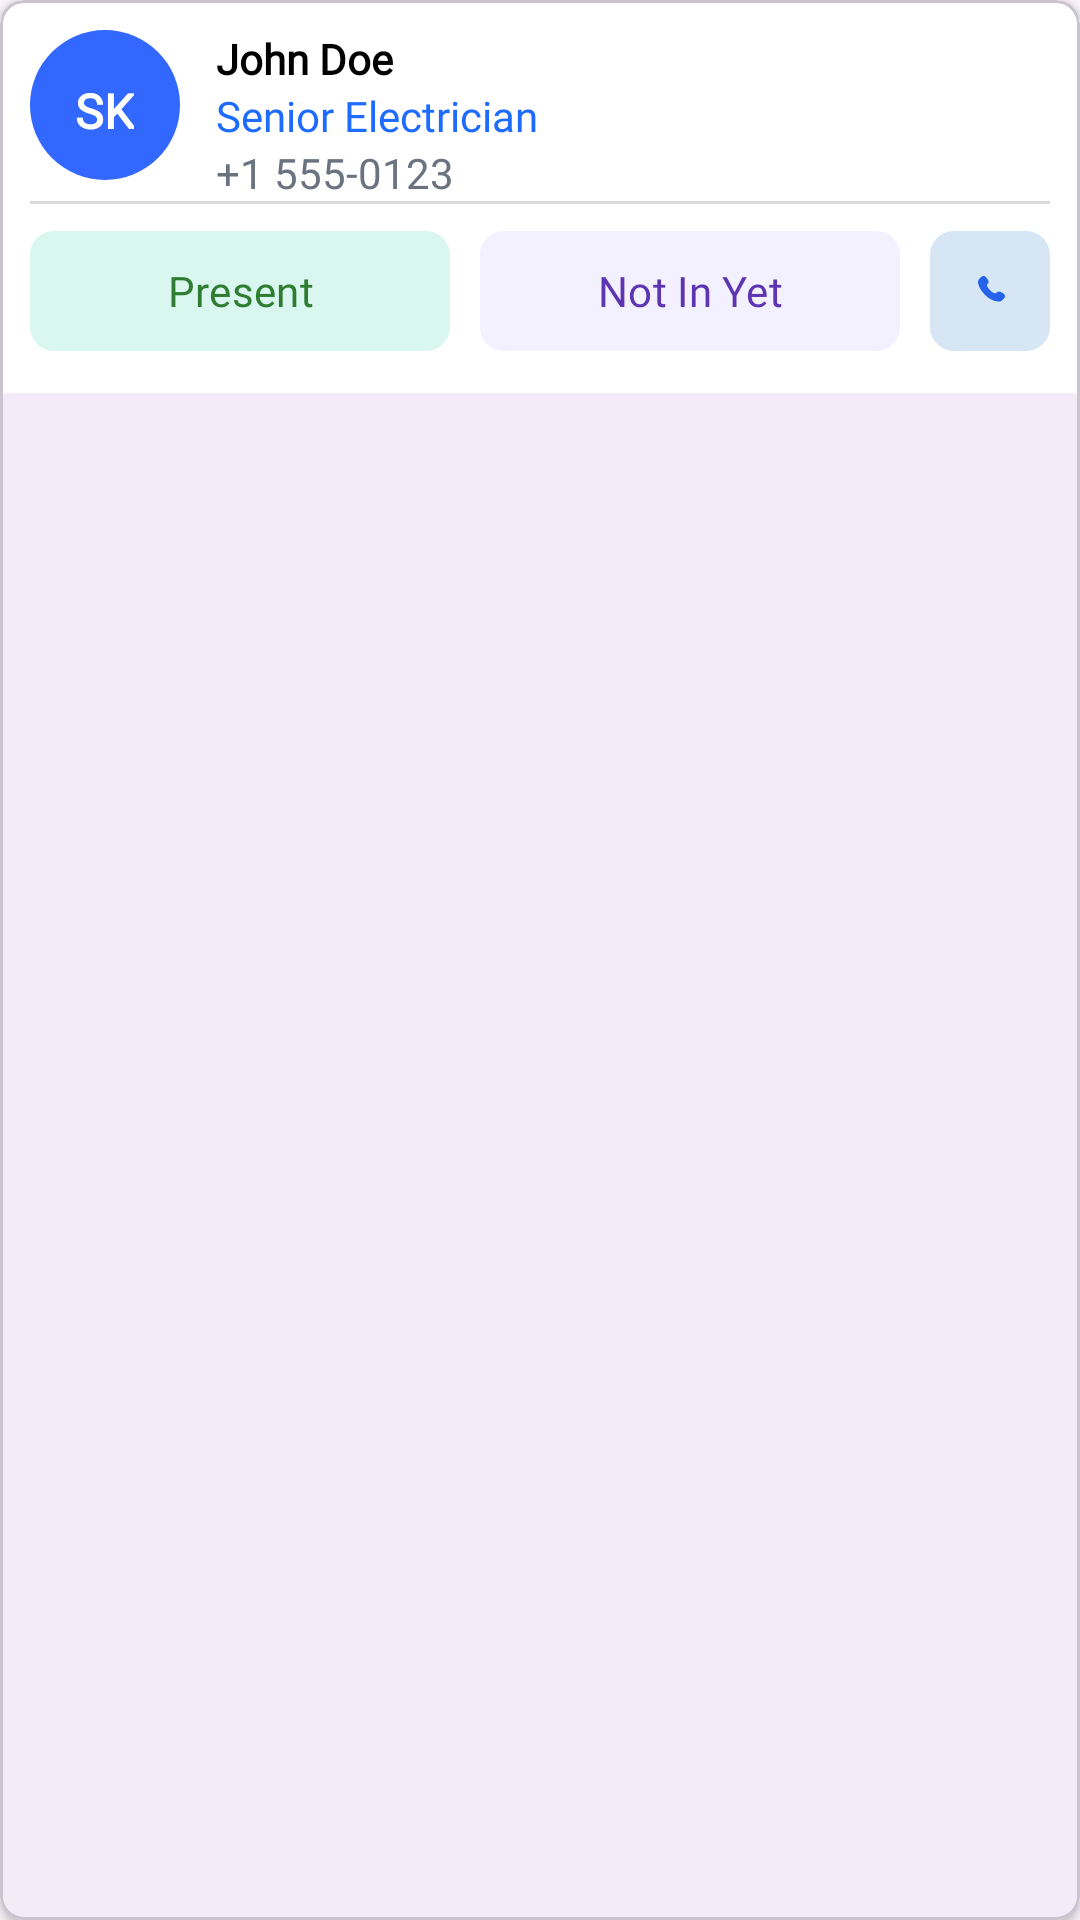

Layout XML and referenced resources for this Android screen:
<!-- AndroidManifest.xml: application theme Theme.NativeSyncShift -->
<!-- res/layout/child_item_attendance.xml -->
<?xml version="1.0" encoding="utf-8"?>
<com.google.android.material.card.MaterialCardView
    xmlns:android="http://schemas.android.com/apk/res/android"
    xmlns:app="http://schemas.android.com/apk/res-auto"
    android:layout_width="match_parent"
    android:background="@color/white"
    android:layout_height="wrap_content"
    android:layout_marginBottom="12dp"
    app:cardCornerRadius="8dp"
    app:cardElevation="2dp">

    <androidx.constraintlayout.widget.ConstraintLayout
        android:layout_width="match_parent"
        android:layout_height="wrap_content"

        android:background="@color/white"
        android:padding="10dp">


        <FrameLayout
            android:id="@+id/frameLayout"
            android:layout_width="50dp"
            android:layout_height="50dp"
            app:layout_constraintStart_toStartOf="parent"
            app:layout_constraintTop_toTopOf="parent">

            <View
                android:id="@+id/bgCircle"
                android:layout_width="match_parent"
                android:layout_height="match_parent"
                android:background="@drawable/bg_circle" />

            <TextView
                android:id="@+id/tvInitials"
                android:layout_width="wrap_content"
                android:layout_gravity="center"
                android:layout_height="wrap_content"
                android:gravity="center"
                android:layout_marginTop="2dp"
                android:text="SK"
                android:textColor="@android:color/white"
                android:textSize="@dimen/text_medium_16sp"
                android:fontFamily="@font/poppins_medium"
                android:textStyle="bold" />

        </FrameLayout>

        
        <TextView
            android:id="@+id/tvName"
            android:layout_width="0dp"
            android:layout_height="wrap_content"
            android:layout_marginStart="12dp"
            android:fontFamily="@font/poppins_medium"
            android:text="John Doe"
            android:textColor="#000"

            android:textSize="@dimen/text_normal_14sp"
            android:textStyle="bold"
            app:layout_constraintEnd_toStartOf="@id/btnCall"
            app:layout_constraintStart_toEndOf="@id/frameLayout"
            app:layout_constraintTop_toTopOf="@id/frameLayout" />

        
        <TextView
            android:id="@+id/tvRole"
            android:layout_width="0dp"
            android:layout_height="wrap_content"
            android:fontFamily="@font/poppins_medium"
            android:text="Senior Electrician"
            android:textColor="#1E6BFF"
            android:textSize="@dimen/text_normal_14sp"
            app:layout_constraintEnd_toEndOf="parent"
            app:layout_constraintStart_toStartOf="@id/tvName"
            app:layout_constraintTop_toBottomOf="@id/tvName" />

        
        <TextView
            android:id="@+id/tvPhone"
            android:layout_width="0dp"
            android:layout_height="wrap_content"
            android:fontFamily="@font/poppins_medium"
            android:text="+1 555-0123"
            android:textColor="#6B7280"
            android:textSize="@dimen/text_normal_14sp"
            app:layout_constraintEnd_toEndOf="parent"
            app:layout_constraintStart_toStartOf="@id/tvName"
            app:layout_constraintTop_toBottomOf="@id/tvRole" />


        <View
            android:id="@+id/view"
            android:layout_width="match_parent"
            android:layout_height="1dp"
            android:background="@color/border_gray"
            android:visibility="visible"
            app:layout_constraintEnd_toStartOf="@id/btnAbsent"
            app:layout_constraintStart_toStartOf="parent"
            app:layout_constraintTop_toBottomOf="@id/tvPhone" />

        <com.google.android.material.button.MaterialButton
            android:id="@+id/btnPresent"
            android:layout_width="0dp"
            android:layout_height="wrap_content"
            android:layout_marginTop="5dp"
            android:layout_marginEnd="10dp"
            android:fontFamily="@font/poppins_medium"
            android:text="Present"
            android:textAllCaps="false"
            android:textColor="#2E7D32"
            android:textSize="@dimen/text_normal_14sp"
            app:backgroundTint="@color/clr_green_10"
            app:cornerRadius="8dp"
            app:layout_constraintEnd_toStartOf="@id/btnAbsent"
            app:layout_constraintStart_toStartOf="parent"
            app:layout_constraintTop_toBottomOf="@id/view"
            app:rippleColor="#A5D6A7"
            app:strokeColor="#2E7D32" />

        <com.google.android.material.button.MaterialButton
            android:id="@+id/btnAbsent"
            android:layout_width="0dp"
            android:layout_height="wrap_content"
            android:layout_marginTop="5dp"
            android:layout_marginEnd="10dp"
            android:fontFamily="@font/poppins_medium"
            android:text="Absent"
            android:textAllCaps="false"
            android:textColor="#D32F2F"
            android:textSize="@dimen/text_normal_14sp"
            android:visibility="gone"
            app:backgroundTint="#FDECEC"
            app:cornerRadius="8dp"

            app:layout_constraintEnd_toStartOf="@id/btnNotIn"
            app:layout_constraintStart_toEndOf="@id/btnPresent"
            app:layout_constraintTop_toBottomOf="@id/view"
            app:rippleColor="#F5C6C6" />

        <com.google.android.material.button.MaterialButton
            android:id="@+id/btnNotIn"
            android:layout_width="0dp"
            android:layout_height="wrap_content"
            android:layout_marginTop="5dp"
            android:layout_marginEnd="10dp"
            android:fontFamily="@font/poppins_medium"
            android:text="Not In Yet"
            android:textAllCaps="false"
            android:textColor="#5E35B1"
            android:textSize="@dimen/text_normal_14sp"
            app:backgroundTint="#F3F0FF"
            app:cornerRadius="8dp"
            app:layout_constraintEnd_toStartOf="@+id/btnCall"
            app:layout_constraintStart_toEndOf="@id/btnAbsent"
            app:layout_constraintTop_toBottomOf="@id/view"
            app:rippleColor="#D6CCFF" />

        
        <ImageButton
            android:id="@+id/btnCall"
            android:layout_width="40dp"
            android:layout_height="40dp"
            android:layout_marginTop="5dp"
            android:background="@drawable/bg_light_blue_with_radius"
            android:padding="5dp"
            android:src="@drawable/svg_phone"
            android:visibility="visible"
            app:layout_constraintEnd_toEndOf="parent"
            app:layout_constraintBottom_toBottomOf="parent"
            app:layout_constraintTop_toBottomOf="@id/view" />

    </androidx.constraintlayout.widget.ConstraintLayout>

</com.google.android.material.card.MaterialCardView>
<!-- resources referenced by this layout -->
<resources>
  <color name="border_gray">#DADADA</color>
  <color name="clr_green_10">#d9f7ee</color>
  <color name="white">#FFFFFF</color>
  <dimen name="text_medium_16sp">16sp</dimen>
  <dimen name="text_normal_14sp">14sp</dimen>
  <!-- drawable bg_circle (drawable) -->
  <?xml version="1.0" encoding="utf-8"?>
  <shape xmlns:android="http://schemas.android.com/apk/res/android"
      android:shape="oval">
      <solid android:color="#3268FF"/>
  
  </shape>
  <!-- drawable bg_light_blue_with_radius (drawable) -->
  <?xml version="1.0" encoding="utf-8"?>
  <shape xmlns:android="http://schemas.android.com/apk/res/android">
      <solid android:color="#d6e6f5"/>
      <corners android:radius="8dp"/>
  </shape>
  <!-- drawable svg_phone (drawable) -->
  <?xml version="1.0" encoding="utf-8"?>
  <vector xmlns:android="http://schemas.android.com/apk/res/android"
      android:width="12dp"
      android:height="12dp"
      android:viewportWidth="24"
      android:viewportHeight="24">
  
      <path
          android:fillColor="#2563EB"
          android:pathData="M16.5562,12.9062
              L16.1007,13.359
              C16.1007,13.359 15.0181,14.4355 12.0631,11.4972
              C9.1081,8.559 10.1907,7.4826 10.1907,7.4826
              L10.4775,7.1974
              C11.1841,6.4948 11.2507,5.3669 10.6342,4.5435
              L9.3733,2.8591
              C8.6103,1.8399 7.136,1.7053 6.2614,2.5748
              L4.6919,4.1355
              C4.2582,4.5667 3.9676,5.1256 4.0029,5.7456
              C4.093,7.3318 4.8107,10.7447 8.8154,14.7266
              C13.0621,18.9492 17.0468,19.117 18.6763,18.9651
              C19.1917,18.9171 19.6399,18.6546 20.0011,18.2954
              L21.4217,16.883
              C22.3806,15.9295 22.1102,14.2949 20.8833,13.628
              L18.9728,12.5894
              C18.1672,12.1515 17.1858,12.2801 16.5562,12.9062
              Z"/>
  </vector>
  <style name="Theme.NativeSyncShift" parent="Base.Theme.NativeSyncShift" />
  <style name="Base.Theme.NativeSyncShift" parent="Theme.Material3.DayNight.NoActionBar">
          
          
      </style>
</resources>
